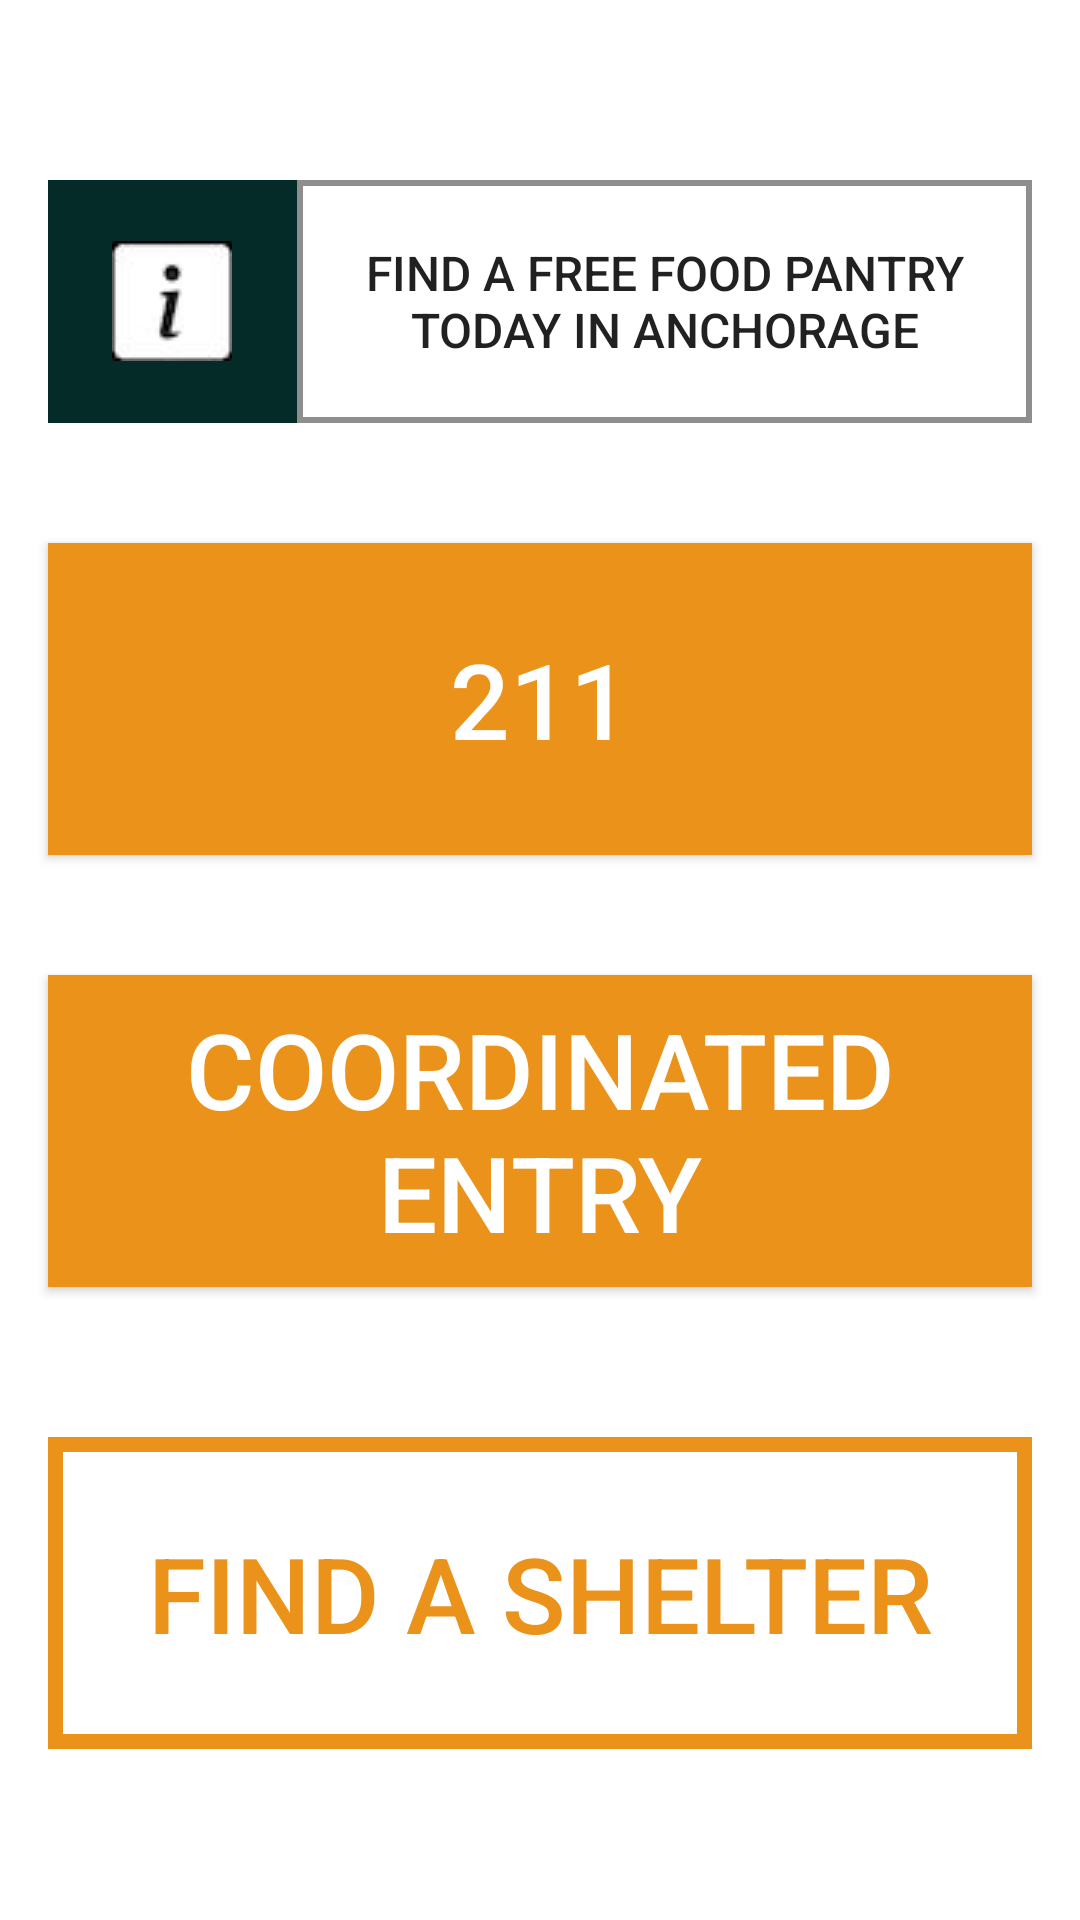

The Android layout XML behind this screen, and the referenced resources:
<!-- AndroidManifest.xml: application theme Theme.Alaska_X_ACEH_X_BYUH_AndroidApp -->
<!-- res/layout/fragment_home.xml -->
<?xml version="1.0" encoding="utf-8"?>
<androidx.constraintlayout.widget.ConstraintLayout
    xmlns:android="http://schemas.android.com/apk/res/android"
    xmlns:tools="http://schemas.android.com/tools"
    android:layout_width="match_parent"
    android:layout_height="match_parent"
    android:background="#FFFFFF"
    tools:context=".ui.Home.HomeFragment">

    <ScrollView
        android:layout_width="match_parent"
        android:layout_height="match_parent"
        android:fillViewport="true"
        android:scrollbars="vertical">

        <LinearLayout
            android:layout_width="match_parent"
            android:layout_height="wrap_content"
            android:orientation="vertical">

            <FrameLayout
                android:layout_width="328dp"
                android:layout_height="81dp"
                android:layout_gravity="center"
                android:layout_marginTop="60dp"
                android:text="Find a Free Food Pantry Today in Anchorage">

                <FrameLayout
                    android:layout_width="83dp"
                    android:layout_height="match_parent"
                    android:background="#042B27"
                    tools:ignore="MissingConstraints,SpeakableTextPresentCheck">
                    <ImageView
                        android:layout_width="wrap_content"
                        android:layout_height="wrap_content"
                        android:background="@drawable/info_icon"
                        android:layout_gravity="center"/>
                </FrameLayout>

                <Button
                    android:id="@+id/Button_Free_Food"
                    android:layout_width="245dp"
                    android:layout_height="match_parent"
                    android:layout_gravity="end"
                    android:background="@drawable/custom_button"
                    android:text="Find a Free food pantry today in Anchorage"
                    android:textSize="16sp"
                    tools:ignore="MissingConstraints" />
            </FrameLayout>

            <Button
                android:id="@+id/Button_211"
                android:layout_width="328dp"
                android:layout_height="104dp"
                android:layout_gravity="center"
                android:layout_marginTop="40dp"
                android:background="@drawable/home_button_shape"
                android:text="@string/home_211_button"
                android:textSize="35sp"
                android:textColor="#FFFFFF" />

            <Button
                android:id="@+id/Button_Entry"
                android:layout_width="328dp"
                android:layout_height="104dp"
                android:layout_gravity="center"
                android:layout_marginTop="40dp"
                android:background="@drawable/home_button_shape"
                android:text="@string/home_Entry_button"
                android:textSize="35sp"
                android:textColor="#FFFFFF" />

            <Button
                android:id="@+id/button_shelter"
                android:layout_width="328dp"
                android:layout_height="104dp"
                android:layout_gravity="center"
                android:layout_marginTop="50dp"
                android:background="@drawable/custom_button2"
                android:text="Find A shelter"
                android:textColor="#EB921A"
                android:textSize="35sp" />
        </LinearLayout>
    </ScrollView>

</androidx.constraintlayout.widget.ConstraintLayout>
<!-- resources referenced by this layout -->
<resources>
  <!-- drawable custom_button (drawable) -->
  <?xml version="1.0" encoding="utf-8"?>
  <shape xmlns:android="http://schemas.android.com/apk/res/android">
      <stroke android:color="#8F8E8C" android:width="2dp"/>
  </shape>
  <!-- drawable custom_button2 (drawable) -->
  <?xml version="1.0" encoding="utf-8"?>
  <shape xmlns:android="http://schemas.android.com/apk/res/android">
  
      <stroke android:color="#EB921A" android:width="5dp"/>
  
  </shape>
  <!-- drawable home_button_shape (drawable) -->
  <?xml version="1.0" encoding="utf-8"?>
  <shape xmlns:android="http://schemas.android.com/apk/res/android"
      android:shape="rectangle">
  
      <solid android:color="#EB921A"/>
  
  </shape>
  <!-- drawable info_icon: jpg bitmap (drawable, 1085 bytes) -->
  <string name="home_211_button">211</string>
  <string name="home_Entry_button">Coordinated Entry</string>
  <style name="Theme.Alaska_X_ACEH_X_BYUH_AndroidApp" parent="Theme.AppCompat.Light.NoActionBar">
          
          <item name="colorPrimary">@color/purple_500</item>
          <item name="colorPrimaryVariant">@color/purple_700</item>
          <item name="colorOnPrimary">@color/white</item>
          
          <item name="colorSecondary">@color/teal_200</item>
          <item name="colorSecondaryVariant">@color/teal_700</item>
          <item name="colorOnSecondary">#221E1E</item>
          
          <item name="android:statusBarColor" tools:targetApi="l">?attr/colorPrimaryVariant</item>
          
      </style>
  <color name="purple_500">#FF6200EE</color>
  <color name="purple_700">#FF3700B3</color>
  <color name="white">#FFFFFFFF</color>
  <color name="teal_200">#FF03DAC5</color>
  <color name="teal_700">#FF018786</color>
</resources>
